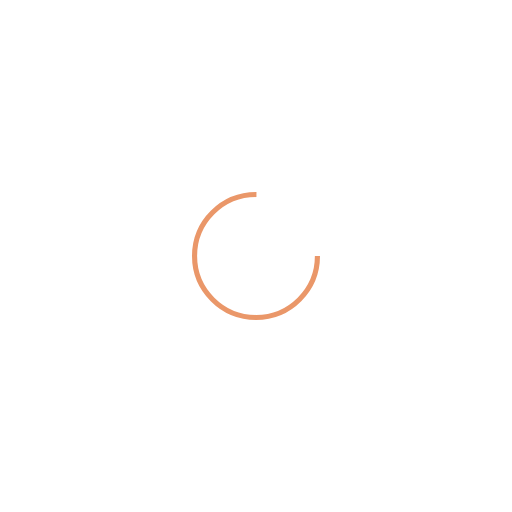
t = 0.00 s
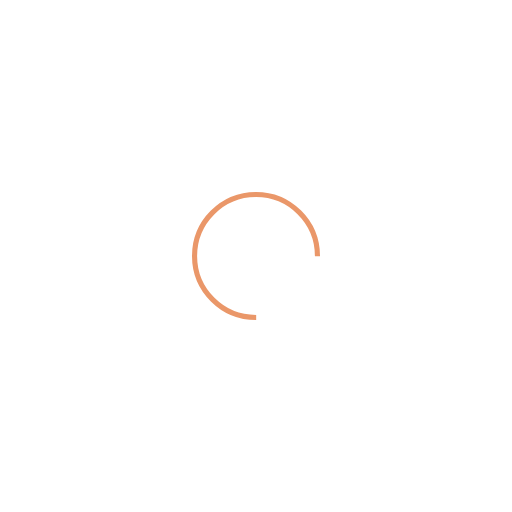
t = 0.22 s
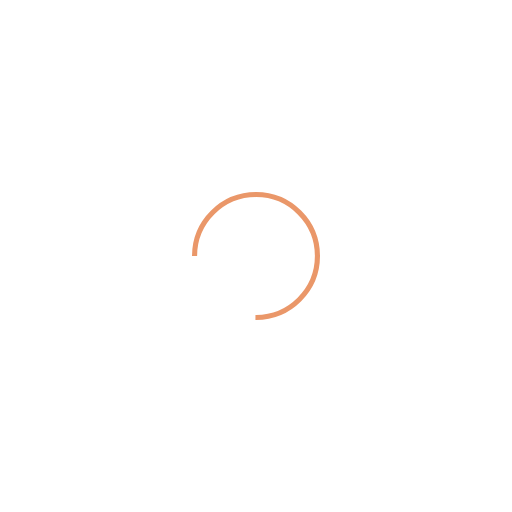
t = 0.44 s
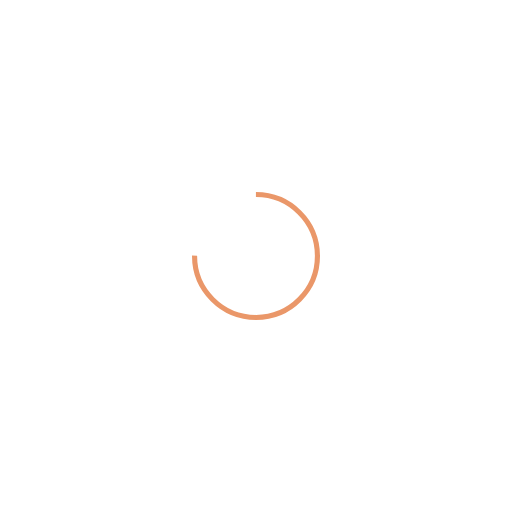
t = 0.65 s

The animated SVG that drew these frames (rendered in a browser with its animation timeline set to each time). Animation: 1 SMIL element (animateTransform=1); one cycle of 0.87 s, repeats indefinitely.

<?xml version="1.0" encoding="utf-8"?>
<svg xmlns="http://www.w3.org/2000/svg" xmlns:xlink="http://www.w3.org/1999/xlink" style="margin: auto; background: none; display: block; shape-rendering: auto;" width="200px" height="200px" viewBox="0 0 100 100" preserveAspectRatio="xMidYMid">
<circle cx="50" cy="50" fill="none" stroke="#ea9769" stroke-width="1" r="12" stroke-dasharray="56.548667764616276 20.84955592153876">
  <animateTransform attributeName="transform" type="rotate" repeatCount="indefinite" dur="0.8695652173913042s" values="0 50 50;360 50 50" keyTimes="0;1"></animateTransform>
</circle>
<!-- [ldio] generated by https://loading.io/ --></svg>
